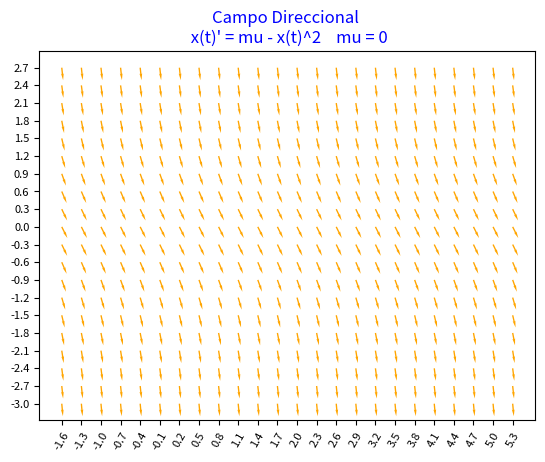
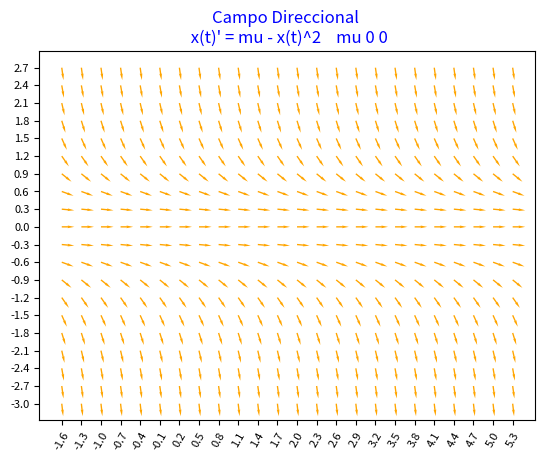
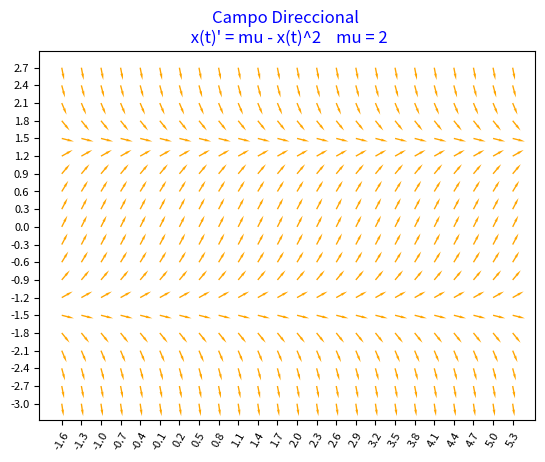

Reproduce these figures in Python, in order.
# -*- coding: utf-8 -*-
"""
Campo Direccional de una EDO con Bifurcación tipo
Fold / Saddle-Node 

                       x(t)' = mu - x(t)^2               

Motivación: Tesis Maestria
            Prerrequisito Fractales              

Tema:  Bifurcaciones Codimension-1

Referencias:
    Python for Mathematical Thinking (Editado) 2026 Singh Raman 
    página 341
    
Software:
    Pyton 3.14.7
    Spyder 6.1.6
    
Autor  : Roberto Méndez Méndez    
Creación:  1 Sep 2026
Editado: 28 Septiembre 2026. 
"""

import numpy as np
import matplotlib.pyplot as plt

# Definición de la Derivada
def f(t,x, mu):
    return mu - x**2

#  nx, ny = .3, .3
nt, nx = .3, .3
t = np.arange(-1.6, 5.4, nt)
x = np.arange(-3, 3, nx)

# MESHGRID
T, X = np.meshgrid(t, x)

# Derivative
dt = np.ones_like(T)


##########################
#
#  mu < 0
#
#########################

# Derivative
dx = f(T,X, mu = -2)

# Normalización
N = np.sqrt(dt**2 + dx**2)
dtu = dt/N
dxu = dx/N


# Gráfica Directional Field
plt.quiver(T,X,dtu,dxu, color = "orange",  headwidth = 2)
plt.xticks(t, rotation = 60, fontsize=8)
plt.yticks(x, fontsize=8 )
plt.title("Campo Direccional \n x(t)' = mu - x(t)^2    mu = 0", color='blue',
          fontsize ='large')
plt.show()



##########################
#
#  mu = 0
#
#########################

# Derivative
dx = f(T,X, mu = 0)

# Normalización
N = np.sqrt(dt**2 + dx**2)
dxu = dx/N
dtu = dt/N

# Gráfica Directional Field
plt.quiver(T,X,dtu,dxu, color = "orange",  headwidth = 2)
plt.xticks(t, rotation = 60, fontsize=8)
plt.yticks(x, fontsize=8 )
plt.title("Campo Direccional \n x(t)' = mu - x(t)^2    mu 0 0", color='blue',
          fontsize ='large')

plt.show()


##########################
#
#  mu > 0
#
#########################

# Derivative
dx = f(T,X, mu = 2)

# Normalización
N = np.sqrt(dt**2 + dx**2)
dtu = dt/N
dxu = dx/N


# Gráfica Directional Field
plt.quiver(T,X,dtu,dxu, color = "orange",  headwidth = 2)
plt.xticks(t, rotation = 60, fontsize=8)
plt.yticks(x, fontsize=8 )
plt.title("Campo Direccional \n x(t)' = mu - x(t)^2    mu = 2", color='blue',
          fontsize ='large')
plt.show()
